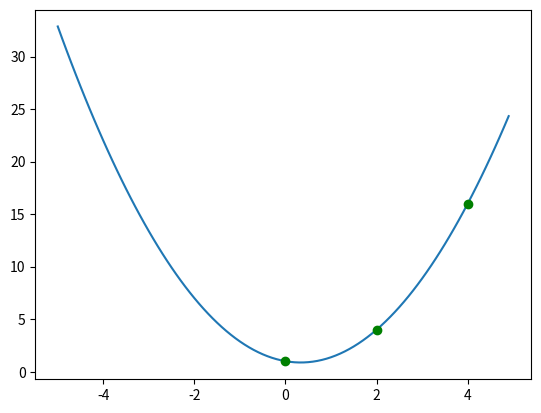

This figure's Python source:
import math
import numpy as np
import matplotlib.pyplot as plt


def jacobi(a, tol=0.1e-8):
    def distance(curr, old):
        w = curr - old
        return np.dot(w, w).sum()

    n = len(a)
    x, prev = np.zeros(n), np.ones(n)
    while distance(x, prev) > tol:
        prev = x.copy()
        for i in range(n):
            sigma = 0
            for j in range(n):
                if i != j:
                    sigma += a[i, j] * x[j]
            x[i] = (1 / a[i, i]) * (a[i, -1] - sigma)
    return x


def vandermonde(vx, vy):
    n = len(vx)
    mx = np.zeros(shape=(n, n + 1), dtype=float)
    for i in range(n):
        row = np.zeros(n + 1, dtype=float)
        for j in range(n):
            row[j] = np.power(vx[i], j)
        row[n] = vy[i]
        mx[i] = row
    return jacobi(mx)


def get_y(x, coeffs):
    n, sigma = len(coeffs), 0
    for i in range(n):
        sigma += coeffs[i] * np.power(x, i)
    return sigma


def get_data_sets(start=-5, end=5, step=0.1):
    x_set = np.arange(start, end, step)
    return x_set, np.array([get_y(p, coefficients) for p in x_set])


# constraints
u = np.array([0, 2, 4], dtype=float)
v = np.array([1, 4, 16], dtype=float)

# computing
coefficients = vandermonde(u, v)
x_data_set, y_data_set = get_data_sets()

# plotting
plt.plot(x_data_set, y_data_set)
for px, py in zip(u, v):
    plt.plot(px, py, 'go')
plt.show()
